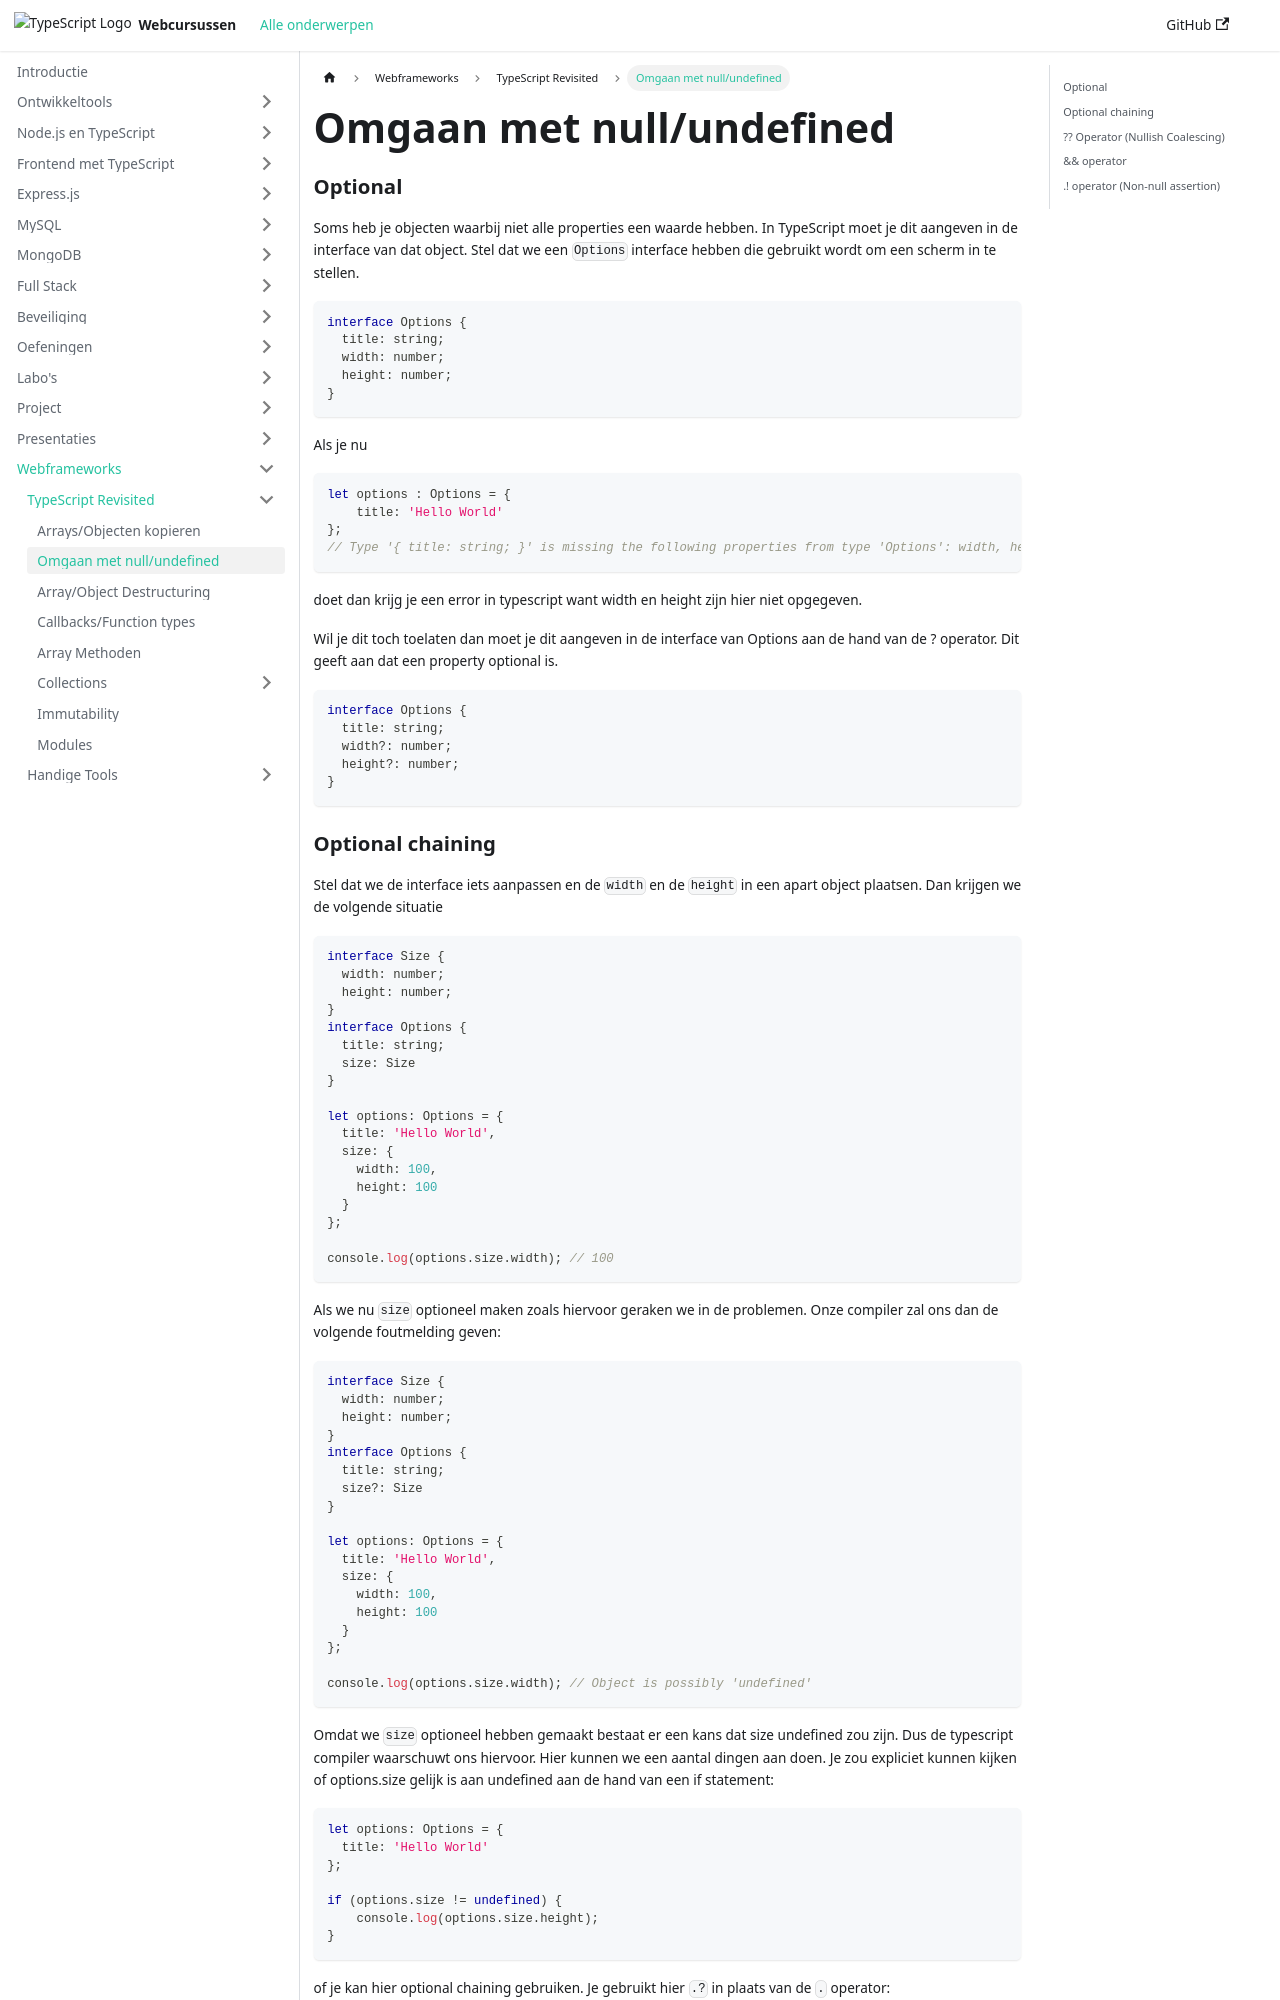

repository: similonap/web-monorepo-docusaurus · page: webframeworks/typescript-revisited/optional-chaining.html · generator: docusaurus

---
sidebar_position: 2
---

# Omgaan met null/undefined

### Optional

Soms heb je objecten waarbij niet alle properties een waarde hebben. In TypeScript moet je dit aangeven in de interface van dat object. Stel dat we een `Options` interface hebben die gebruikt wordt om een scherm in te stellen.

```typescript
interface Options {
  title: string;
  width: number;
  height: number;
}
```

Als je nu

```typescript
let options : Options = {
    title: 'Hello World'
};
// Type '{ title: string; }' is missing the following properties from type 'Options': width, height(2739)
```

doet dan krijg je een error in typescript want width en height zijn hier niet opgegeven.

Wil je dit toch toelaten dan moet je dit aangeven in de interface van Options aan de hand van de ? operator. Dit geeft aan dat een property optional is.

```typescript
interface Options {
  title: string;
  width?: number;
  height?: number;
}
```
